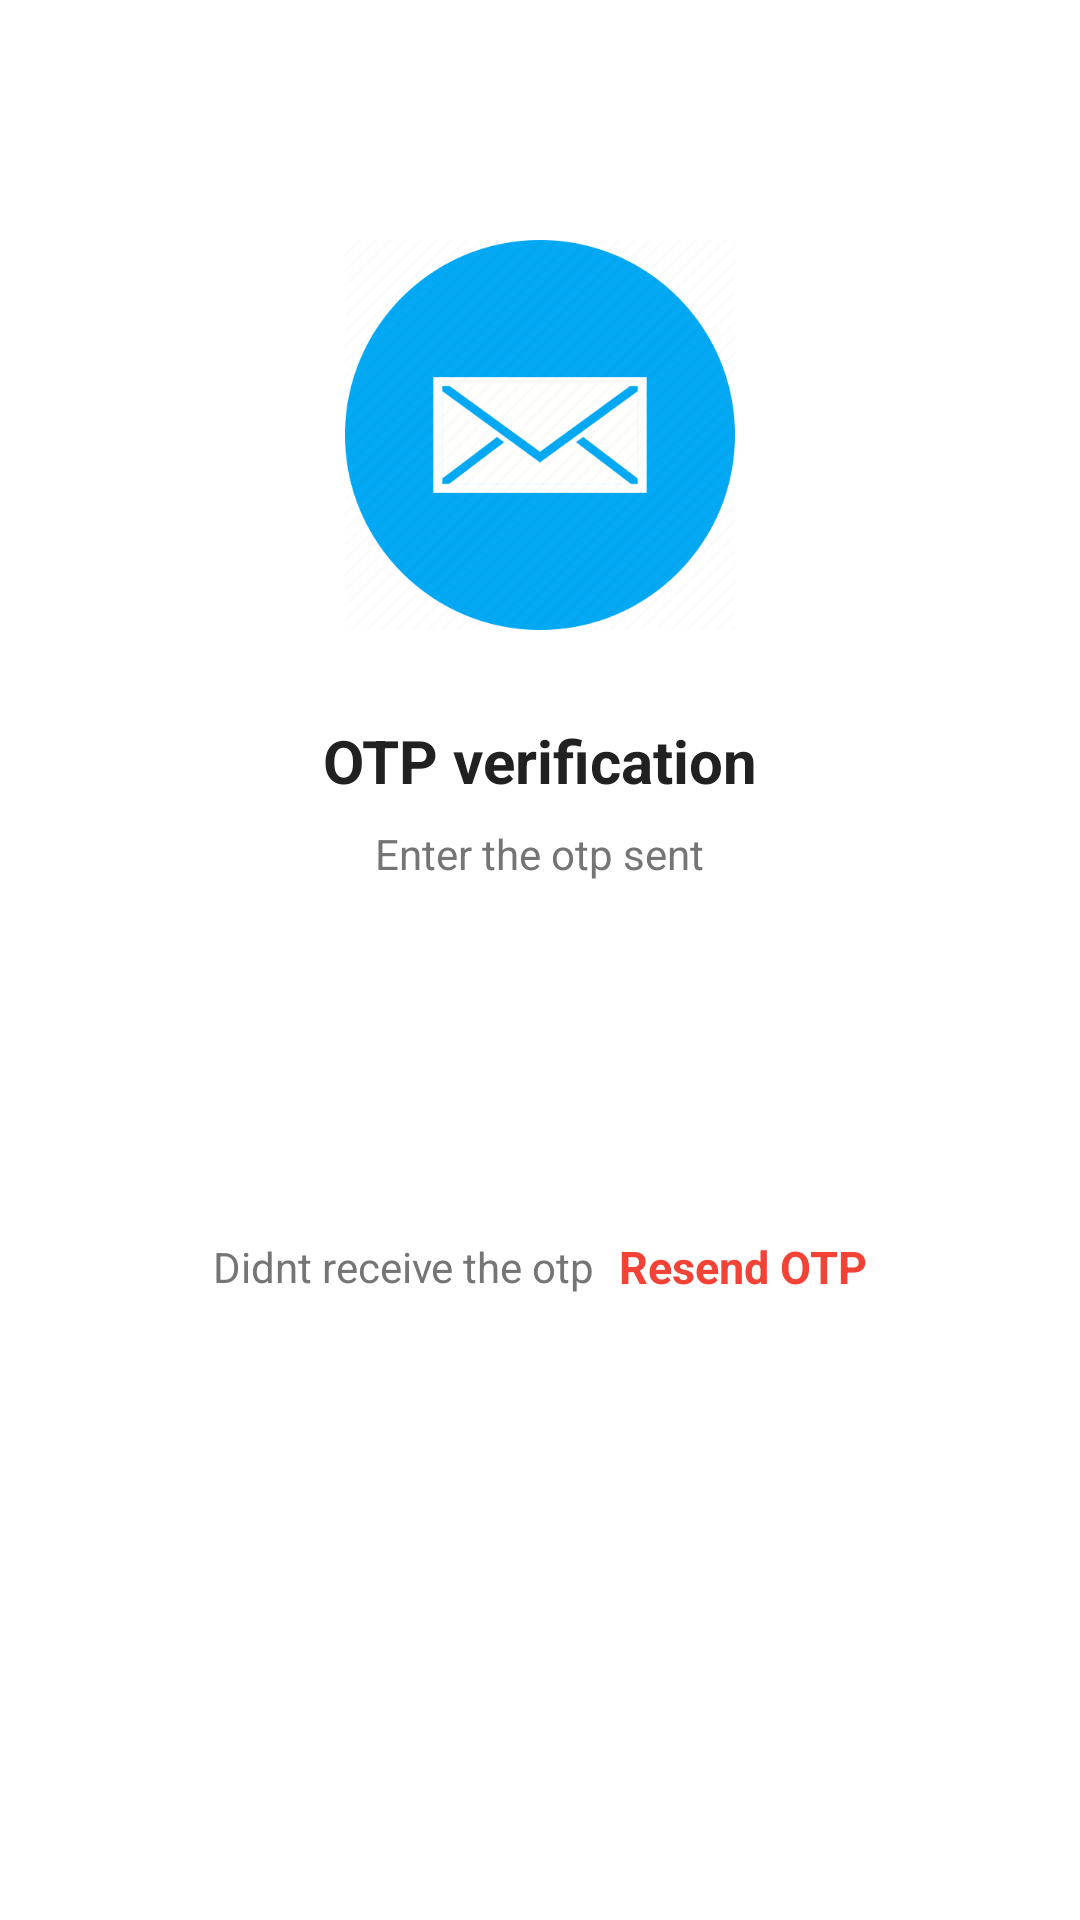

Android layout source for this screen:
<!-- AndroidManifest.xml: application theme Theme.OnlineVoting -->
<!-- res/layout/activity_verify_otpactivity.xml -->
<?xml version="1.0" encoding="utf-8"?>
<ScrollView xmlns:android="http://schemas.android.com/apk/res/android"
    xmlns:app="http://schemas.android.com/apk/res-auto"
    xmlns:tools="http://schemas.android.com/tools"
    android:layout_width="match_parent"
    android:layout_height="match_parent"
    android:overScrollMode="never"
    android:scrollbars="none"
    tools:context=".VerifyOTPActivity">


    <LinearLayout
        android:layout_width="match_parent"
        android:layout_height="wrap_content"
        android:gravity="center_horizontal"
        android:orientation="vertical">

        <ImageView
            android:layout_width="130dp"
            android:layout_height="130dp"
            android:layout_marginTop="80dp"
            android:contentDescription="@string/app_name"
            android:src="@drawable/recieved"/>

        <TextView
            android:layout_width="wrap_content"
            android:layout_height="wrap_content"
            android:layout_marginTop="30dp"
            android:text="OTP verification"
            android:textColor="@color/colorTextPrimary"
            android:textSize="20dp"
            android:textStyle="bold"
            />

        <TextView
            android:layout_width="wrap_content"
            android:layout_height="wrap_content"
            android:layout_marginStart="50dp"
            android:layout_marginTop="8dp"
            android:layout_marginEnd="50dp"
            android:gravity="center"
            android:text="Enter the otp sent"
            android:textColor="@color/colorTextSecondary"
            android:textSize="14sp" />

        <TextView
            android:id="@+id/textMobile"
            android:layout_width="match_parent"
            android:layout_height="wrap_content"
            android:layout_marginStart="50dp"
            android:layout_marginTop="4dp"
            android:layout_marginEnd="50dp"
            android:gravity="center"
            android:textColor="@color/colorTextPrimary"
            android:textSize="14sp"
            android:textStyle="bold"
            />

        <LinearLayout
            android:layout_width="match_parent"
            android:layout_height="wrap_content"
            android:layout_marginTop="30dp"
            android:gravity="center"
            android:orientation="horizontal">
            <EditText
                android:id="@+id/inputCode1"
                android:layout_width="40dp"
                android:layout_height="45dp"
                android:gravity="center"
                android:imeOptions="actionNext"
                android:importantForAutofill="no"
                android:inputType="number"
                android:maxLength="1"
                android:textColor="@color/colorTextPrimary"
                android:textSize="24sp"
                android:textStyle="bold"
                tools:ignore="LabelFor"/>

            <EditText
                android:id="@+id/inputCode2"
                android:layout_width="40dp"
                android:layout_height="45dp"
                android:layout_marginStart="4dp"
                android:gravity="center"
                android:imeOptions="actionNext"
                android:importantForAutofill="no"
                android:inputType="number"
                android:maxLength="1"
                android:textColor="@color/colorTextPrimary"
                android:textSize="24sp"
                android:textStyle="bold"
                tools:ignore="LabelFor"
                android:layout_marginLeft="4dp" />

            <EditText
                android:id="@+id/inputCode3"
                android:layout_width="40dp"
                android:layout_height="45dp"
                android:layout_marginStart="4dp"
                android:gravity="center"
                android:imeOptions="actionNext"
                android:importantForAutofill="no"
                android:inputType="number"
                android:maxLength="1"
                android:textColor="@color/colorTextPrimary"
                android:textSize="24sp"
                android:textStyle="bold"
                tools:ignore="LabelFor"
                android:layout_marginLeft="4dp" />

            <EditText
                android:id="@+id/inputCode4"
                android:layout_width="40dp"
                android:layout_height="45dp"
                android:layout_marginStart="4dp"
                android:gravity="center"
                android:imeOptions="actionNext"
                android:importantForAutofill="no"
                android:inputType="number"
                android:maxLength="1"
                android:textColor="@color/colorTextPrimary"
                android:textSize="24sp"
                android:textStyle="bold"
                tools:ignore="LabelFor"
                android:layout_marginLeft="4dp" />

            <EditText
                android:id="@+id/inputCode5"
                android:layout_width="40dp"
                android:layout_height="45dp"
                android:layout_marginStart="4dp"
                android:gravity="center"
                android:imeOptions="actionNext"
                android:importantForAutofill="no"
                android:inputType="number"
                android:maxLength="1"
                android:textColor="@color/colorTextPrimary"
                android:textSize="24sp"
                android:textStyle="bold"
                tools:ignore="LabelFor"
                android:layout_marginLeft="4dp" />

            <EditText
                android:id="@+id/inputCode6"
                android:layout_width="40dp"
                android:layout_height="45dp"
                android:layout_marginStart="4dp"
                android:gravity="center"
                android:imeOptions="actionDone"
                android:importantForAutofill="no"
                android:inputType="number"
                android:maxLength="1"
                android:textColor="@color/colorTextPrimary"
                android:textSize="24sp"
                android:textStyle="bold"
                tools:ignore="LabelFor"
                android:layout_marginLeft="4dp" />
        </LinearLayout>

        <LinearLayout
            android:layout_width="match_parent"
            android:layout_height="wrap_content"
            android:layout_marginTop="20dp"
            android:gravity="center"
            android:orientation="horizontal">

            <TextView
                android:layout_width="wrap_content"
                android:layout_height="wrap_content"
                android:text="@string/didnt_receive_the_otp"
                android:textColor="@color/colorTextSecondary"
                android:textSize="14sp"
                />

            <TextView
                android:id="@+id/textResend"
                android:layout_width="wrap_content"
                android:layout_height="wrap_content"
                android:layout_marginStart="8dp"
                android:text="@string/resend_otp"
                android:textColor="@color/colorAccent"
                android:textSize="15sp"
                android:textStyle="bold"
                android:layout_marginLeft="8dp" />
        </LinearLayout>
        <FrameLayout
            android:layout_width="match_parent"
            android:layout_height="wrap_content">
            <Button
                android:id="@+id/buttontoVerify"
                style="@style/loginButton"
                android:text="Verify"
                android:layout_gravity="center_horizontal"
                android:layout_marginTop="@dimen/loginViewsMargin"/>

            <ProgressBar
                android:id="@+id/progressBar"
                android:layout_width="wrap_content"
                android:layout_height="wrap_content"
                android:layout_gravity="center"
                android:visibility="gone" />
        </FrameLayout>
    </LinearLayout>
</ScrollView>
<!-- resources referenced by this layout -->
<resources>
  <color name="colorAccent">#F44336</color>
  <color name="colorTextPrimary">#212121</color>
  <color name="colorTextSecondary">#757575</color>
  <!-- drawable recieved: png bitmap (drawable, 21530 bytes) -->
  <string name="app_name">onlineVoting</string>
  <string name="didnt_receive_the_otp">Didnt receive the otp</string>
  <string name="resend_otp">Resend OTP</string>
  <style name="loginButton" parent="viewParent">
          <item name="android:backgroundTint">@color/primaryTextColor</item>
          <item name="android:textColor">@color/whiteTextColor</item>
          <item name="android:textStyle">bold</item>
      </style>
  <style name="viewParent">
          <item name="android:layout_width">wrap_content</item>
          <item name="android:layout_height">wrap_content</item>
      </style>
  <color name="primaryTextColor">#7bafeb</color>
  <color name="whiteTextColor">#fff</color>
</resources>
